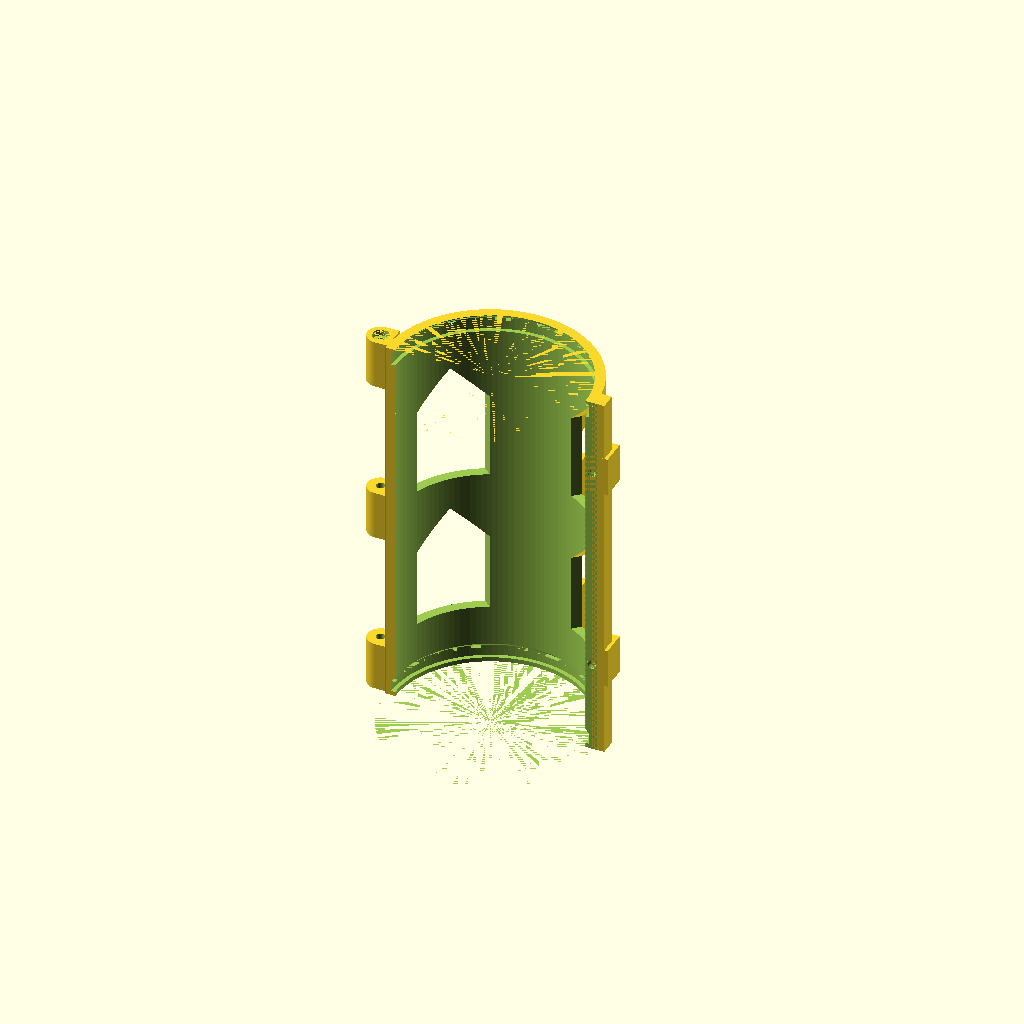
Cell 1: rendered with the file's own defaults.
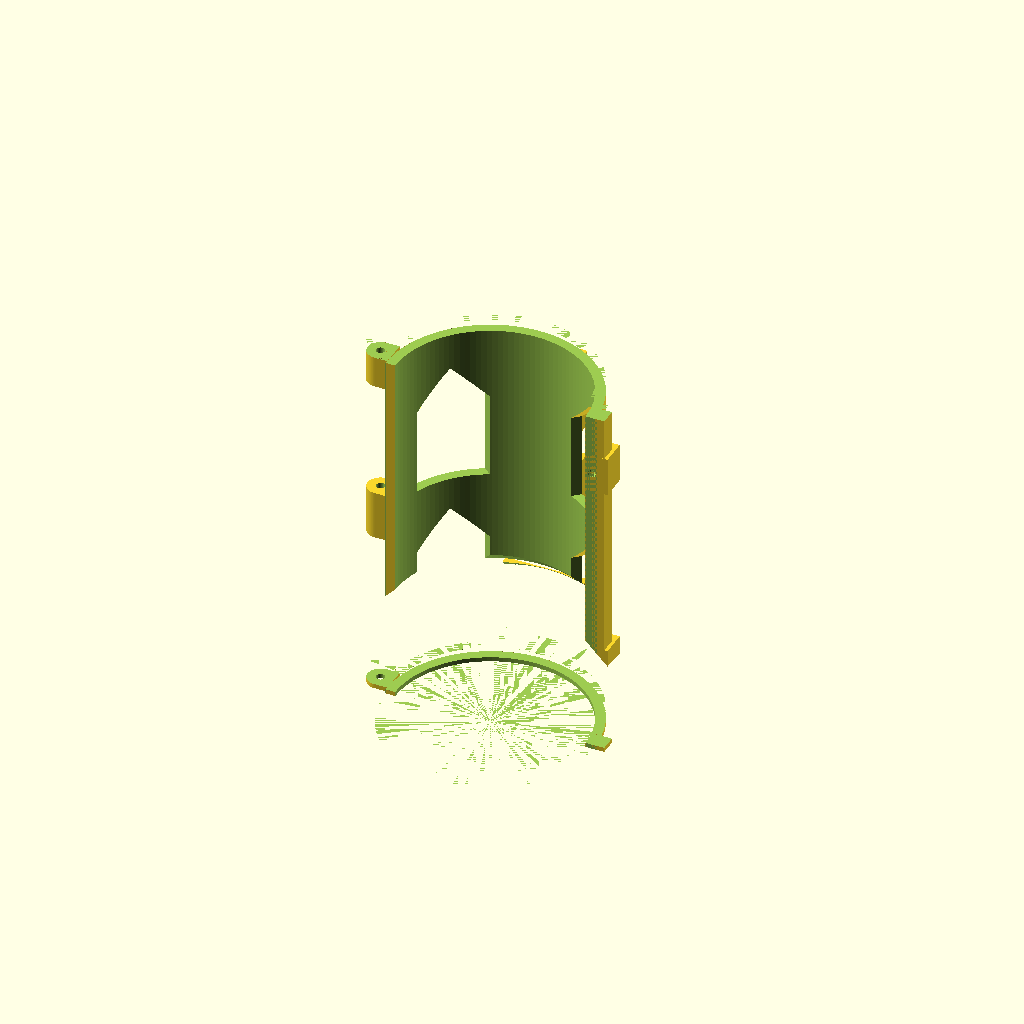
Cell 2 — cap_od set to 240.6, the other parameters unchanged.
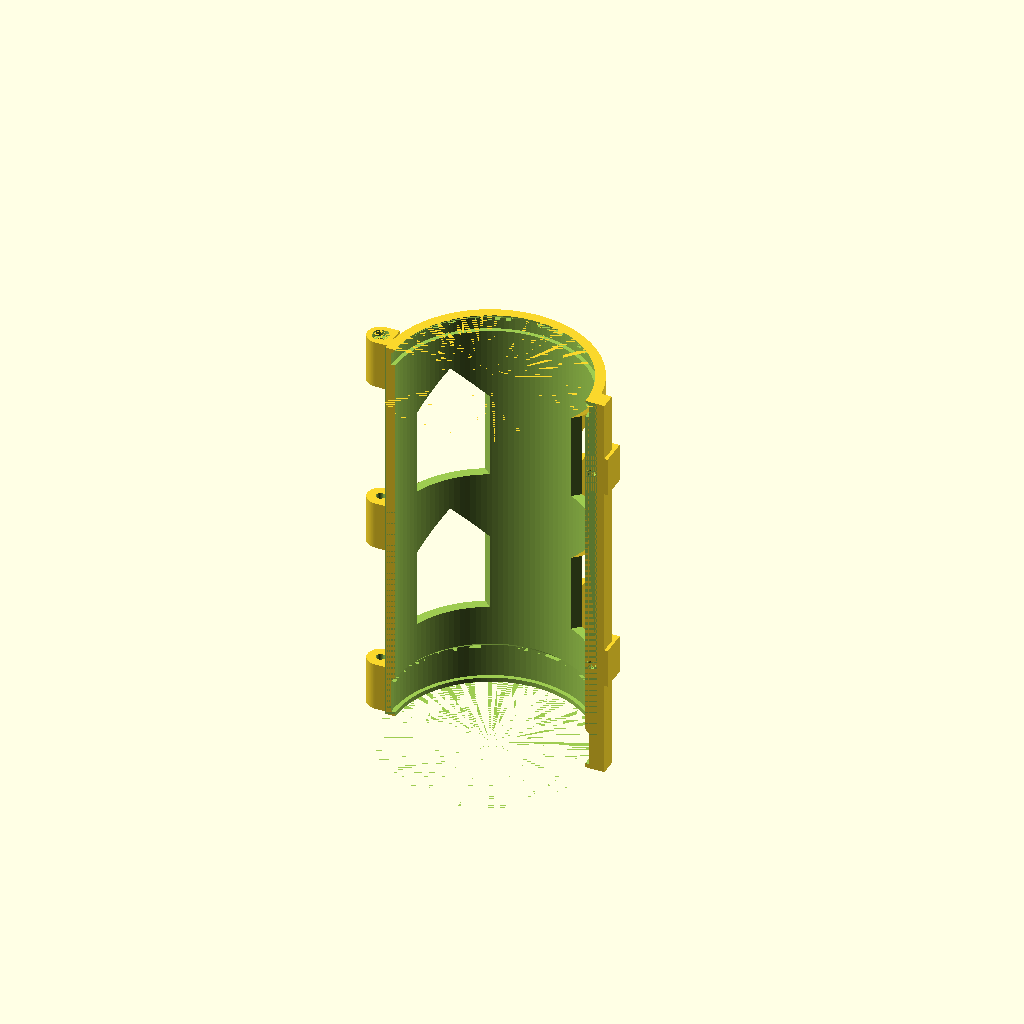
Cell 3 — cap_z0 set to -27.6, the other parameters unchanged.
One fixed orthographic camera (rotation 55°, 0°, 25°; colour scheme Cornfield) for every cell.
The OpenSCAD source (parts/child/exterior/printed/child_jaw_gate/archive/v1/child_jaw_gate.scad):
// =====================================================================
// child_jaw_gate.scad — 子機 外装 ワニ顎ゲート (前半分の顎)
//
// 外装フレーム再設計 (docs/子機外装フレーム再設計_要件.md R5/R6) +
// 改善要件 (docs/子機外装_改善要件.md §3.1/3.2/3.6, 2026-09-04)。
// 耐圧容器 (WTE4 4″×200) を「ワニの顎」のように前後 2 つの半殻で咥える。
// 本部品は可動側 (前)。コアフレーム (後・未設計) と次で結合する:
//   - ヒンジ: -X 縁、縦 M5 ピン (Ø5 ステンレス棒 or 長ボルト、全長 ~235)
//     ゲート側ナックル 3 個 / コアフレーム側 2 個 (互い違い、遊び 0.4)
//   - ラッチ: +X 縁、M5 ノブボルト ×2 (軸 = Y、コアフレーム側ナットトラップへ。
//     頭 Ø16 はゲート側ボスの Ø18 ポケットに沈める。§3.6)
//
// 2026-09-04 改訂:
//   - カメラブレード + 上下ガセットデッキを削除。カメラは新部品
//     `child_cam_bridge` が HP4/HP5 にボルト留めして保持する (§3.2)
//   - ライトパッド (M4×4 鞍座予約) を削除。前面ハードポイント HP4/HP5/HP-L
//     (§3.1 HP40 規格、scad/lib/hardpoint.scad) に置き換え
//   - ラッチボスに Ø18×深さ12 のノブボルト頭ポケット ×2 を追加 (§3.6)
//
// 軸方向の固定 (R5): 摩擦に頼らず、
//   - 下: アルミエンドキャップの露出リム (Ø120.3, z -13.8..-8) をポケットで捕まえる
//   - 上: ドーム押えリング (Ø120.3 仮, z 208.. ) をポケットで捕まえる
// 半径方向: チューブに EVA 2mm を巻き、ラッチ締結で 0.8mm 圧縮して面で把持する
// (アクリルに局所荷重を掛けない)。
//
// 座標系: 機体グローバルと同じ。チューブ軸 = Z 軸 (x=y=0)、
//   チューブ下端面 z=0、+Y = 前 (カメラの向き)。本部品は y >= 0 側。
// 印刷向き: このまま (+Z up、全高 235 < 250)。フープ応力が層面内に乗る。
//   ナックル中・上段の下面 (互い違いの隙間) のみ小サポート推奨。
// 荷重ケース (要件書 §3): L2 輸送 300 N 任意方向 (改善要件 C6) → ヒンジ/ラッチ各 ~150 N、
//   L3 把持プリロード (EVA 0.8mm 圧縮)。
//   quick_strength tube_clamp (t6×w36, F300): フープ 0.69 MPa → PASS (300N でも余裕)
//   quick_strength lug (Ø5.4, t20, F300): 面圧 2.8 MPa → PASS (層間許容でも)
// =====================================================================

use <../../../../../scad/lib/hardpoint.scad>

/* [耐圧容器 (STL 実測)] */
tube_od    = 114.3;
cap_od     = 120.3;    // アルミエンドキャップ露出リム
cap_z0     = -13.8;    // リム下面
cap_z1     = -8.0;     // リム上面 (下フランジ下面)
tube_top   = 200;      // チューブ上端
flange_top = 208;      // 上フランジ上面 = ドーム座面

/* [ドームキャップ (未購入・仮値 — 要実測)] */
dome_ring_od = 120.3;  // ドーム押えリング外径 (仮 = キャップと同じ)
dome_ring_t  = 6.5;    // リム厚 (仮)

/* [把持 (EVA 面圧)] */
eva_t      = 2.0;      // EVA シート厚 (チューブに巻く)
eva_comp   = 0.8;      // ラッチ締結での圧縮量 = プリロード
pocket_clr = 0.5;      // ポケットの z 方向片側クリアランス
pocket_rad = 0.75;     // ポケットの半径方向クリアランス

/* [シェル] */
shell_t    = 6.0;
lip_b      = 2.7;      // 下リップ厚 (キャップリムの下に回る)
lip_t      = 3.0;      // 上リップ厚

/* [ヒンジ (-X 縁)] */
hinge_x    = -72;      // ピン軸 x
hinge_y    = 10;       // ピン軸 y
knu_od     = 16;
pin_d      = 5.4;      // M5 ピン
knu_h      = 30;       // ゲート側ナックル高さ
knu_gap    = 0.4;      // 互い違いの遊び (片側)
hf_t       = 8;        // ヒンジ側フランジ板厚 (y)
hf_x0      = -64;      // フランジ板の外縁 (ナックルアームとの境界)

/* [ラッチ (+X 縁)、ノブボルト頭ポケット込み (改善要件 §3.6)] */
lf_t       = 10;       // ラッチ側フランジ板厚 (y)
lf_x0      = 54;
lf_x1      = 70;
boss_y1    = 16;       // ボスの前面 (ノブボルト頭の座)
boss_h     = 24;       // ボス高さ (z)
latch_z    = [40, 170];
m5_d       = 5.4;
knob_d     = 18;       // ノブ頭ポケット径 (頭 Ø16 用クリアランス)
knob_dep   = 12;       // ポケット深さ (前面から −Y へ)
knob_margin= 1;         // ポケット半径からボス幅への片側余裕

/* [窓 (軽量化・水抜き)] */
win_zb     = [[20, 90], [110, 185]];  // 窓の z 範囲 (屋根 45° 込み)
win_az     = [42.5, 137.5];           // 窓中心の方位角 (+X から)
win_w      = 44;                      // 窓の接線方向幅

/* [前面ハードポイント HP40 ×3 (改善要件 §3.1/§3.2)]
   HP4 (カメラブリッジ上) / HP5 (カメラブリッジ下) / HP-L (前向きライト)。
   座は共通平面 y=hp_seat_y、法線 +Y。座ブロックは x/z 中心 ±hp_half を
   半殻へ union し、内腔キャビティ差分が自動でトリムする (hp_back_y は
   キャビティより内側まで深く取り、境界形状を追わずに済ませる)。
   二重定義相手: child_cam_bridge (HP4/HP5)、ユーザ設計ライトクランプ (HP-L)。 */
hp_half     = 25;      // 座 (シェルフ) 半幅 (x, z とも)。M5 穴 ±20 + 壁厚を収める
hp_shelf_dep= 12;       // シェルフの奥行き (座面から −Y へ。インサート穴+ケーブル穴を包含)
hp_riser_half = 15;     // シェルフを支えるライザ半幅 (窓の方位角から十分離すため hp_half より狭い)
hp_back_y   = 40;       // ライザの奥行き基準面 (内腔差分でトリムされる安全値)
hp_insert_h = 9;        // インサート下穴深さ (M5×9 用。hardpoint.scad 既定の 8 より深い)
// [名前, xc, zc, cable, cable_dep]
// HP-L は 2026-09-04 コーディネータ指示で z45→z15 に下げた
// (child_cam_bridge のデッキ z45..53 との干渉回避)。
front_hp = [
    ["HP4",  0, 170, false, 0],
    ["HP5",  0, 100, false, 0],
    ["HP-L", 0,  15, true, 12],
];

/* [機体レベル検査] */
env_half   = 125.0;

/* [Hidden] */
fudge = 0.01;
$fn = 120;

// ---- 導出値 ---------------------------------------------------------
r_in     = tube_od/2 + (eva_t - eva_comp);      // 58.35 (EVA 圧縮後)
r_out    = r_in + shell_t;                      // 64.35
pkt_r    = cap_od/2 + pocket_rad;               // 60.9
pb_z0    = cap_z0 - pocket_clr;                 // 下ポケット床
pb_z1    = cap_z1 + pocket_clr;                 // 下ポケット天井
gate_z0  = pb_z0 - lip_b;                       // 部品下端 (-17.0)
pt_z0    = flange_top - pocket_clr;             // 上ポケット床 (207.5)
pt_z1    = flange_top + dome_ring_t + pocket_clr; // 上ポケット天井
gate_z1  = pt_z1 + lip_t;                       // 部品上端
gate_h   = gate_z1 - gate_z0;
cone_h   = pkt_r - r_in;                        // 45° 遷移コーン高さ (2.55)
knu_zc   = [gate_z0, (gate_z0+gate_z1)/2 - knu_h/2, gate_z1 - knu_h]; // 下端基準
latch_hx = (lf_x0 + lf_x1)/2;                   // ボルト x (62)

hp_seat_y   = r_out + 10;                       // 74.35 (シェル中心面外面 + 10)
boss_half_x = knob_d/2 + knob_margin;           // ノブポケットが収まるボス半幅 (10)
boss_x0     = latch_hx - boss_half_x;
boss_x1     = latch_hx + boss_half_x;

// ---- 干渉・成立性チェック -------------------------------------------
assert(r_in < cap_od/2 - 1.0,  "下リップがキャップリムを捕まえていない (掛かり<1mm)");
assert(r_in < dome_ring_od/2 - 1.0, "上リップがドームリングを捕まえていない");
assert(pkt_r > cap_od/2 + 0.3, "ポケット径のクリアランス不足");
assert((knu_od - pin_d)/2 >= 4.5, "ナックル壁厚 < 4.5mm");
pin_cb_d = 10;   // ピン抜け止めざぐり Ø (E リング用)、最上ナックル頂面
pin_cb_h = 4;    // ざぐり深さ
assert((knu_od - pin_cb_d)/2 >= 3, "ざぐり周囲のナックル壁厚 < 3mm");
assert(pin_cb_h < knu_h - 4, "ざぐりがナックル高さに対して深すぎる");
assert(hinge_x + knu_od/2 <= hf_x0, "ナックルがヒンジフランジ板に食い込む");
assert(hinge_x - knu_od/2 >= -env_half + 45, "ヒンジが 250 枠 (保護代 45) を超える");
assert(boss_x1 <= env_half - 45,  "ラッチボスが 250 枠 (保護代 45) を超える");
assert(latch_hx - m5_d/2 >= lf_x0 + 2 && lf_x1 - latch_hx - m5_d/2 >= 2,
       "ラッチ穴の x 端距離不足");
assert(boss_h/2 - m5_d/2 >= 4, "ラッチ穴の z 端距離不足");
assert(gate_h <= 250, "X1C の高さ 250 を超える");
win_half = asin(win_w/2 / r_in);   // 窓の方位角半幅 (~22.1°)
assert(min(win_az) - win_half > 8,  "窓がラッチ縁の平面部に掛かる");
assert(max(win_az) + win_half < 172, "窓がヒンジ縁の平面部に掛かる");

// ラッチ側ノブボルト頭ポケット (§3.6)
assert(boss_y1 - knob_dep >= 4 - 1e-6, "ノブポケット底の残り厚 < 4mm");
assert(sqrt(boss_x1*boss_x1 + boss_y1*boss_y1) <= 80,
       "ノブボルト頭が r80 の包絡から出る");

// 前面ハードポイント HP4/HP5/HP-L (§3.1)
shell_y_at20 = sqrt(r_out*r_out - 20*20);   // 61.2 (x=±20 でのシェル外面 y)
// (c) 窓 (方位角 42.5/137.5) とシェルフ/ライザが重ならない。
// シェルフ・ライザは軸対称の直方体なので、窓に最も近い角 (x=±half, y=その角の
// 手前側 y) の方位角が窓縁 (min(win_az)+win_half) より外側にあれば重ならない。
shelf_corner_az = atan2(hp_seat_y - hp_shelf_dep, hp_half);
// ライザの実材は r>=r_in でしか残らない (内腔差分でトリムされるため)。
// r=r_in での外縁の方位角が最小 (=最も窓寄り) になる。
riser_corner_az = atan2(sqrt(max(r_in*r_in - hp_riser_half*hp_riser_half, 0)), hp_riser_half);
win_edge_az = min(win_az) + win_half;   // 42.5 側の窓縁 (~64.7°、90°に近い方)
for (hp = front_hp) {
    xc = hp[1]; zc = hp[2];
    // (a) インサート穴がシェル壁に食い込まない (穴の −Y 端が壁外面より前)
    assert(hp_seat_y - hp_insert_h >= shell_y_at20,
           str(hp[0], ": インサート穴がシェル壁に食い込む"));
    assert(shelf_corner_az - win_edge_az > 1.5,
           str(hp[0], ": シェルフが窓に掛かる"));
    assert(riser_corner_az - win_edge_az > 1.5,
           str(hp[0], ": ライザが窓に掛かる"));
    // (d) 全高 ≤ 250 (gate_h の assert で担保済み)
}
// (b) HP 座同士が重ならない (z 方向、同一 x 帯なので z 帯の非重複だけで足りる。総当り)
for (i = [0 : len(front_hp) - 1], j = [0 : len(front_hp) - 1])
    if (i < j)
        assert(abs(front_hp[i][2] - front_hp[j][2]) > 2*hp_half,
               str(front_hp[i][0], "/", front_hp[j][0], ": HP 座ブロックが z 方向に重なる"));
// (e) 上ポケット (z ~207.5..) と HP4 の穴 (z 190, 深さ9) が離れている
hp4_hole_top = front_hp[0][2] + hp_half;   // 190 (HP4 は front_hp[0])
assert(pt_z0 - hp4_hole_top > 4, "上ポケットと HP4 の穴が近すぎる");
// (f) HP-L の穴 (z −5、y 65.35..74.35) が下ポケット (pkt_r 60.9, z −13.8..−8) に届かない
// (2026-09-04 コーディネータ指示。穴の z は下ポケット z 範囲 [pb_z0,pb_z1] の外、
//  かつ穴の最内端 y = hp_seat_y − hp_insert_h がシェル外面 y61.2 より前なので自動的に満たす)
hpl = front_hp[2];
assert(hpl[0] == "HP-L", "front_hp[2] が HP-L でない (table 順序を確認)");
hpl_bottom_hole_z = hpl[2] - 20;   // -5
assert(hpl_bottom_hole_z > pb_z1 + 2, "HP-L の穴が下ポケットの z 範囲に近すぎる");
assert(hp_seat_y - hp_insert_h > shell_y_at20, "HP-L の穴の最内端がシェル外面より奥に届く");

echo(str("gate z ", gate_z0, " .. ", gate_z1, " (h=", gate_h, ")"));
echo(str("ヒンジ側最外 x = ", hinge_x - knu_od/2, " / ラッチ側最外 x = ", boss_x1));

// ---- モジュール -----------------------------------------------------
// linear_extrude / polygon は FreeCAD の CSG→STEP 変換を壊すので使わない
// (cube / cylinder + ブーリアンのみ — 設計規約 1)。

// 45° 切妻屋根付きの窓カッター (半径方向に r 40..80 を貫く箱、
// 上部両角をダイヤモンド (45° 回転 cube) で欠いて五角形にする)
module window_cut(az, z0, z1, w) {
    sd = w / sqrt(2);   // 屋根ダイヤモンドの辺 (半対角 = w/2)
    rotate([0, 0, az]) difference() {
        translate([40, -w/2, z0]) cube([40, w, z1 - z0]);
        for (s = [-1, 1])
            translate([39, s*w/2, z1]) rotate([45, 0, 0])
                translate([0, -sd/2, -sd/2]) cube([42, sd, sd]);
    }
}

// 前面ハードポイント 1 個ぶんの座ブロック (union 側)。
// 座面 y=hp_seat_y、法線 +Y。2 段構成:
//   シェルフ (x/z ±hp_half、奥行き hp_shelf_dep): インサート穴+ケーブル穴を収める広い座面
//   ライザ (x/z ±hp_riser_half、シェルフ〜シェル): 窓の方位角から十分離すため狭くする
// (assert (c) 参照)。シェル内腔差分でトリムされる深さ (hp_back_y) まで奥に置く。
module hp_front_pad(xc, zc) {
    translate([xc - hp_half, hp_seat_y - hp_shelf_dep, zc - hp_half])
        cube([2*hp_half, hp_shelf_dep, 2*hp_half]);
    translate([xc - hp_riser_half, hp_back_y, zc - hp_half])
        cube([2*hp_riser_half, hp_seat_y - hp_shelf_dep - hp_back_y, 2*hp_half]);
}

// 前面ハードポイント 1 個ぶんの穴 (difference 側)。
// hardpoint.scad はローカル +Z が座面法線。rotate(a=180, v=[0,1,1]) は
//   ローカル+Z → 機体+Y (法線)、ローカル+Y → 機体+Z (方向記号を刻むなら +Z を指す)
// を同時に満たす回転 (X 軸だけの回転では両立しないため)。
// hp40_arrow() は linear_extrude(polygon) を使い CSG→STEP 変換を壊す
// (本ファイル冒頭の規約どおり) ため、ここでは刻印しない。向きは
// インサートパターンの非対称性が無いので現物では六角スペーサ等で管理する。
module hp_front_cut(xc, zc, cable, cable_dep) {
    translate([xc, hp_seat_y, zc]) rotate(a = 180, v = [0, 1, 1])
        hp40_cut(cable = cable, insert_h = hp_insert_h,
                 through_t = cable ? cable_dep : hp_insert_h + 4);
}

// ---- 形状 -----------------------------------------------------------
difference() {
    union() {
        // 半殻 (y >= 0)
        difference() {
            translate([0, 0, gate_z0]) cylinder(r = r_out, h = gate_h);
            translate([-r_out - 1, -r_out - 1, gate_z0 - fudge])
                cube([2*r_out + 2, r_out + 1, gate_h + 2*fudge]);
        }
        // ヒンジ側フランジ板 (全高)
        translate([hf_x0, 0, gate_z0])
            cube([-hf_x0 - r_in + 8, hf_t, gate_h]);   // x hf_x0..(-r_in+8)
        // ゲート側ナックル ×3 + アーム
        for (zc = knu_zc) {
            translate([hinge_x, hinge_y, zc]) cylinder(d = knu_od, h = knu_h);
            translate([hinge_x, 2, zc])
                cube([hf_x0 - hinge_x + fudge, hinge_y + knu_od/2 - 2, knu_h]);
        }
        // 前面ハードポイント座ブロック ×3 (HP4 / HP5 / HP-L)
        for (hp = front_hp) hp_front_pad(hp[1], hp[2]);
        // ラッチ側フランジ板 (全高)
        translate([lf_x0, 0, gate_z0]) cube([lf_x1 - lf_x0, lf_t, gate_h]);
        // ラッチボス ×2 (ノブポケットぶん幅を広げる)
        for (z = latch_z)
            translate([boss_x0, 0, z - boss_h/2])
                cube([boss_x1 - boss_x0, boss_y1, boss_h]);
    }

    // 内腔 (EVA 込みの把持面)
    translate([0, 0, gate_z0 - fudge]) cylinder(r = r_in, h = gate_h + 2*fudge);
    // 下ポケット (エンドキャップリム) + 45° 遷移コーン
    translate([0, 0, pb_z0]) cylinder(r = pkt_r, h = pb_z1 - pb_z0);
    translate([0, 0, pb_z1 - fudge]) cylinder(r1 = pkt_r, r2 = r_in, h = cone_h + fudge);
    // 上ポケット (ドーム押えリング) + 45° 遷移コーン
    translate([0, 0, pt_z0]) cylinder(r = pkt_r, h = pt_z1 - pt_z0);
    translate([0, 0, pt_z1 - fudge]) cylinder(r1 = pkt_r, r2 = r_in, h = cone_h + fudge);

    // 窓 ×4 (45° 屋根付き)
    for (zb = win_zb, az = win_az) window_cut(az, zb[0], zb[1], win_w);

    // ヒンジピン Ø5.4 (全高通し)
    translate([hinge_x, hinge_y, gate_z0 - fudge])
        cylinder(d = pin_d, h = gate_h + 2*fudge, $fn = 32);

    // ヒンジピン抜け止めざぐり (2026-09-05、改善要件 §3.7): 最上ナックル頂面 (z gate_z1) に
    // Ø10 × 深さ 4。E リング/止め輪を頂面より下に沈める (コアフレーム側 z187.6 のざぐりは
    // 組立不能のため、実用の抜け止めはここ)
    translate([hinge_x, hinge_y, gate_z1 - pin_cb_h])
        cylinder(d = pin_cb_d, h = pin_cb_h + fudge, $fn = 48);

    // ラッチ M5 ×2 (軸 Y)。Ø5.4 の横穴は X1C で許容 (上面のわずかな垂れは
    // クリアランス穴なので実害なし。teardrop は STEP 品質優先で不採用)
    for (z = latch_z)
        translate([latch_hx, -fudge, z])
            rotate([-90, 0, 0]) cylinder(d = m5_d, h = boss_y1 + 2*fudge, $fn = 32);

    // ラッチ側ノブボルト頭ポケット ×2 (Ø18、深さ12、前面 y=boss_y1 から −Y へ。
    // 横穴なので盲穴底に 45° コーンを付けてオーバーハングを解消)
    for (z = latch_z)
        translate([latch_hx, boss_y1, z]) rotate([90, 0, 0]) union() {
            cylinder(d = knob_d, h = knob_dep - knob_d/2, $fn = 48);
            translate([0, 0, knob_dep - knob_d/2])
                cylinder(d1 = knob_d, d2 = 0, h = knob_d/2, $fn = 48);
        }

    // 前面ハードポイント HP4/HP5/HP-L: インサート下穴 ×4 + (HP-L のみ) 中央ケーブル穴
    for (hp = front_hp) hp_front_cut(hp[1], hp[2], hp[3], hp[4]);
}
Customizer parameters (derived from the source; name, type, default, range or options):
tube_od: number, default 114.3
cap_od: number, default 120.3
cap_z0: number, default -13.8
cap_z1: number, default -8
tube_top: number, default 200
flange_top: number, default 208
dome_ring_od: number, default 120.3
dome_ring_t: number, default 6.5
eva_t: number, default 2
eva_comp: number, default 0.8
pocket_clr: number, default 0.5
pocket_rad: number, default 0.75
shell_t: number, default 6
lip_b: number, default 2.7
lip_t: number, default 3
hinge_x: number, default -72
hinge_y: number, default 10
knu_od: number, default 16
pin_d: number, default 5.4
knu_h: number, default 30
knu_gap: number, default 0.4
hf_t: number, default 8
hf_x0: number, default -64
lf_t: number, default 10
lf_x0: number, default 54
lf_x1: number, default 70
boss_y1: number, default 16
boss_h: number, default 24
latch_z: vector, default [40, 170]
m5_d: number, default 5.4
knob_d: number, default 18
knob_dep: number, default 12
knob_margin: number, default 1
win_az: vector, default [42.5, 137.5]
win_w: number, default 44
hp_half: number, default 25
hp_shelf_dep: number, default 12
hp_riser_half: number, default 15
hp_back_y: number, default 40
hp_insert_h: number, default 9
env_half: number, default 125
